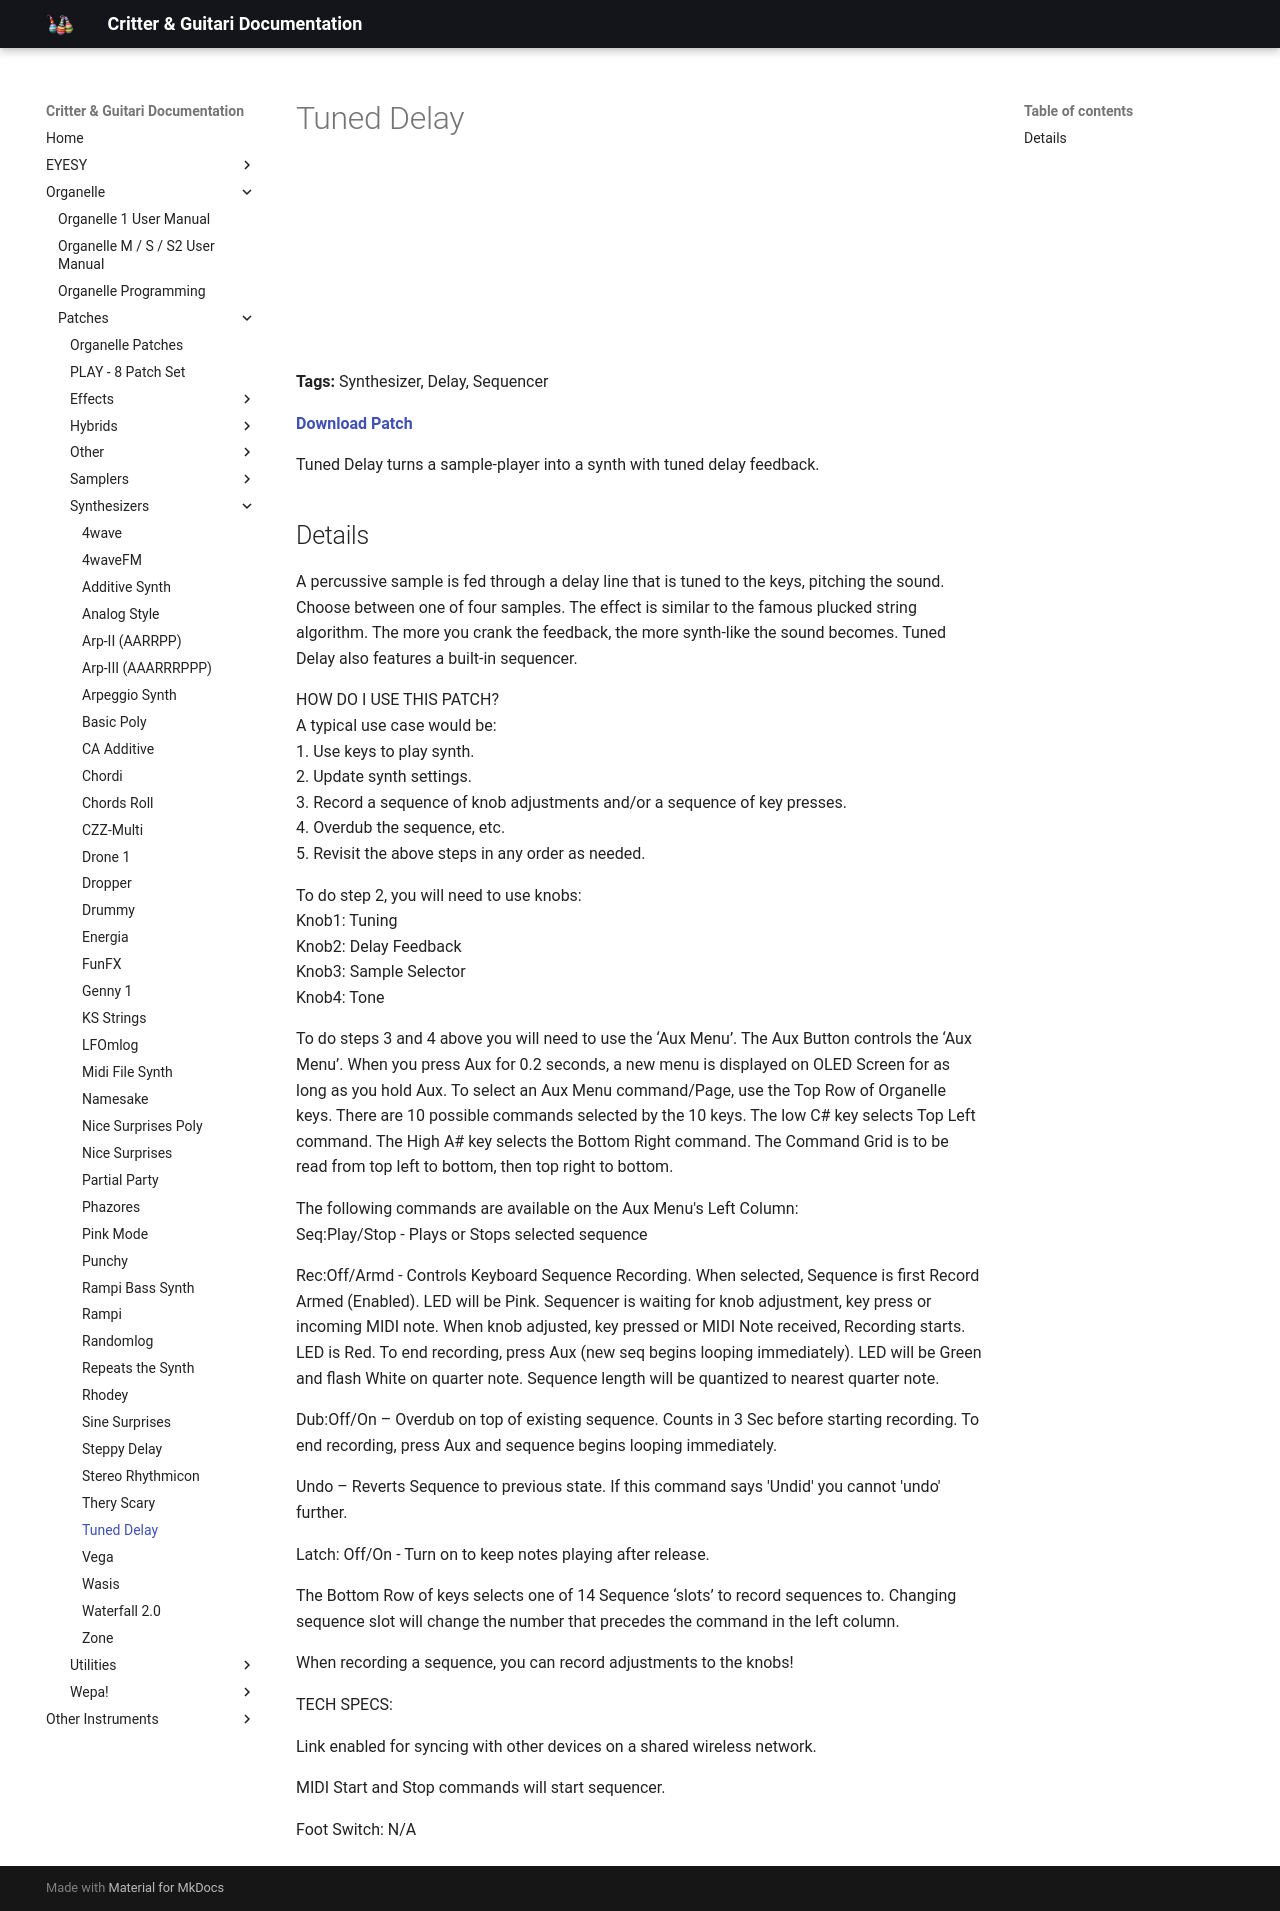

repository: critterandguitari/cg-docs · page: Organelle/patches/Synthesizers/tuned-delay/index.html · generator: mkdocs

---
title: Tuned Delay
date: 2017-01-15
tags:
  - Synthesizer
  - Delay
  - Sequencer
---


# Tuned Delay


<iframe width="100%" height="166" scrolling="no" frameborder="no" src="https://w.soundcloud.com/player/?url=https%3A//api.soundcloud.com/tracks/242845178&color=%23ff5500"></iframe>

**Tags:** Synthesizer, Delay, Sequencer

**[Download Patch](https://patchstorage.com/wp-content/uploads/2021/04/Tuned-Delay.zip)**

Tuned Delay turns a sample-player into a synth with tuned delay feedback.

## Details

A percussive sample is fed through a delay line that is tuned to the keys, pitching the sound. Choose between one of four samples. The effect is similar to the famous plucked string algorithm. The more you crank the feedback, the more synth-like the sound becomes. Tuned Delay also features a built-in sequencer.

HOW DO I USE THIS PATCH?  
A typical use case would be:   
1. Use keys to play synth.  
2. Update synth settings.  
3. Record a sequence of knob adjustments and/or a sequence of key presses.  
4. Overdub the sequence, etc.  
5. Revisit the above steps in any order as needed.

To do step 2, you will need to use knobs:  
Knob1: Tuning  
Knob2: Delay Feedback  
Knob3: Sample Selector  
Knob4: Tone

To do steps 3 and 4 above you will need to use the ‘Aux Menu’. The Aux Button controls the ‘Aux Menu’. When you press Aux for 0.2 seconds, a new menu is displayed on OLED Screen for as long as you hold Aux. To select an Aux Menu command/Page, use the Top Row of Organelle keys. There are 10 possible commands selected by the 10 keys. The low C# key selects Top Left command. The High A# key selects the Bottom Right command. The Command Grid is to be read from top left to bottom, then top right to bottom.

The following commands are available on the Aux Menu's Left Column:  
Seq:Play/Stop - Plays or Stops selected sequence

Rec:Off/Armd - Controls Keyboard Sequence Recording. When selected, Sequence is first Record Armed (Enabled). LED will be Pink. Sequencer is waiting for knob adjustment, key press or incoming MIDI note. When knob adjusted, key pressed or MIDI Note received, Recording starts. LED is Red. To end recording, press Aux (new seq begins looping immediately). LED will be Green and flash White on quarter note. Sequence length will be quantized to nearest quarter note.

Dub:Off/On – Overdub on top of existing sequence. Counts in 3 Sec before starting recording. To end recording, press Aux and sequence begins looping immediately.

Undo – Reverts Sequence to previous state. If this command says 'Undid' you cannot 'undo' further.

Latch: Off/On - Turn on to keep notes playing after release.

The Bottom Row of keys selects one of 14 Sequence ‘slots’ to record sequences to. Changing sequence slot will change the number that precedes the command in the left column.

When recording a sequence, you can record adjustments to the knobs!

TECH SPECS:

Link enabled for syncing with other devices on a shared wireless network.

MIDI Start and Stop commands will start sequencer.

Foot Switch: N/A
